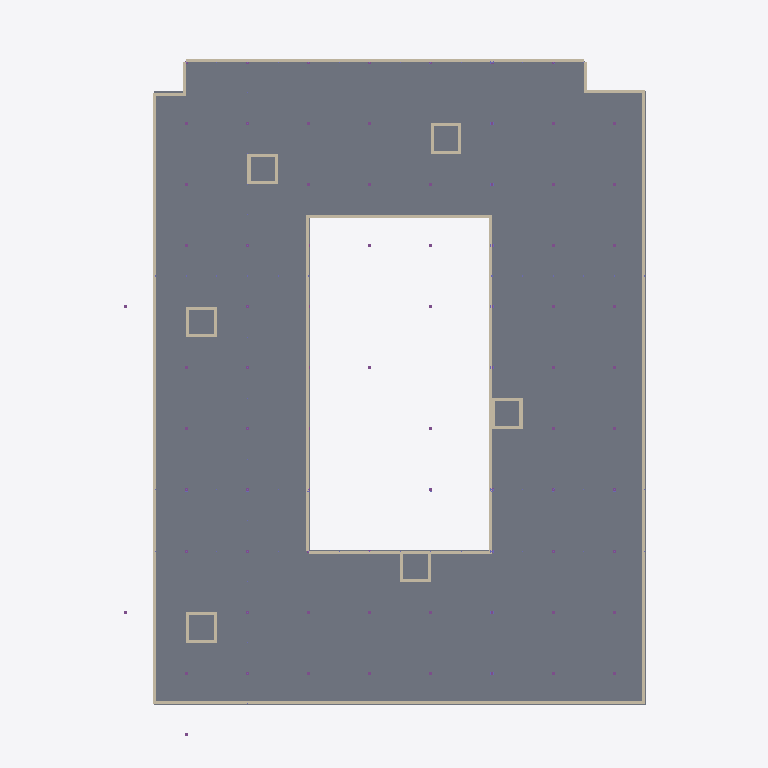
Plan cut of the same IFC building model at storey 'Substructure' (level 0.00 m, cut at 1.40 m), seen from above with north up, elements coloured by IFC class (only those large enough to see are counted): 36 walls (beige), 7 slabs (grey). Cut surfaces are drawn darker.
Extent 51.8 m × 69.8 m × 20.2 m (x, y, z). Storeys (7): LVL0 at 0.00 m; Substructure at 0.00 m; LVL1 at 3.00 m; LVL2 at 6.00 m; LVL3 at 9.00 m; LVL4 at 12.00 m; LVL5 at 15.00 m. Elements (6166): 2376 IfcColumn, 1877 IfcSlab, 1254 IfcWall, 471 IfcBeam, 166 IfcFooting, 9 IfcFlowSegment, 7 IfcCurtainWall, 6 IfcStair.

HEADER;
FILE_DESCRIPTION(('ViewDefinition [CoordinationView_V2.0]'),'2;1');
FILE_NAME('C:\\Users\\Krisztián\\Dropbox\\Public\\_MaCAD\\3_Studio\\Model\\ifc_out\\50_70_0','2025-06-18T01:59:57',('Krisztián'),('ZSENIALIS-LEGIO'),'ggIFC v25.6.13.8 by Geometry Gym Pty Ltd built 2','Geometry Gym - ggRhinoIFC - v25.6.13.8 - Rhino8 ','None');
FILE_SCHEMA(('IFC2X3'));
ENDSEC;
DATA;
#38=IFCPROJECT('34eXk3KJH47gYwjgTYiwbt',#20,'50_70_0_12_3000_5000_True_0.3_36_25_50_60',$,$,'50_70_0_12_3000_5000_True_0.3_36_25_50_60',$,(#403),#39);
#45=IFCBUILDING('2LUBzFwv57BBjJ6vlN6Gmk',#20,'#38= IFCPROJECT(''34eXk3KJH47gYwjgTYiwbt'',#20,''50_70_0_12_3000_5000_True_0.3_36_25_50_60'',$,$,''50_70_0_12_3000_5000_True_0.3_36_25_50_60'',$,(#403),#39);',$,$,#48,$,'GH Building',.ELEMENT.,$,$,#46);
#63=IFCBUILDINGSTOREY('374ONH7sb30ATebkU9iSTV',#20,'LVL0',$,$,#59,$,$,.ELEMENT.,0.0);
#77=IFCBUILDINGSTOREY('1OE5agmCr8VhxUFmf0VWMy',#20,'LVL1',$,$,#76,$,$,.ELEMENT.,3.0);
#81=IFCBUILDINGSTOREY('1mGT_dwOD9RxAt4tr_zD$U',#20,'LVL2',$,$,#80,$,$,.ELEMENT.,6.0);
#85=IFCBUILDINGSTOREY('1GETXfbx14we5K88tA$yBQ',#20,'LVL3',$,$,#84,$,$,.ELEMENT.,9.0);
#89=IFCBUILDINGSTOREY('0eNkHEyo9B$8lDd0uaLfpL',#20,'LVL4',$,$,#88,$,$,.ELEMENT.,12.0);
#93=IFCBUILDINGSTOREY('04bT$wAmP5QveY1DvtGnnB',#20,'LVL5',$,$,#92,$,$,.ELEMENT.,15.0);
#565=IFCBUILDINGSTOREY('0If$u4jAT16vCalo8CIXws',#20,'Substructure',$,$,#563,$,$,.ELEMENT.,0.0);
#43183=IFCSLAB('16QezXC9L0Cx3iCNxKLulE',#20,'LVL0_floor',$,$,#43248,#43244,$,$);
#269727=IFCWALL('0widPeUMbBPea3zoxG$EBV',#20,'B2011_150_Rainscreen (Wall)-ID',$,$,#269829,#269938,$);
#270152=IFCWALL('2LgkjLyj961xea0S35_KdZ',#20,'B2011_150_Rainscreen (Wall)-ID',$,$,#270194,#270330,$);
#269611=IFCSLAB('2XBBS$8RTAgA4Vxjnb82Nl',#20,$,$,$,#269638,#269636,$,$);
#271060=IFCWALL('3Dxd6bm6b6qfmBqREDnkrj',#20,'B2011_150_Rainscreen (Wall)-ID',$,$,#271108,#271268,$);
#270700=IFCWALL('2P8IM78AH12fB3vRp_IPv$',#20,'B2011_150_Rainscreen (Wall)-ID',$,$,#270762,#270886,$);
#269591=IFCSLAB('3mGFvR0HPDZfNyNX7BxUe7',#20,$,$,$,#269610,#269608,$,$);
#269705=IFCSLAB('0ui7kF0p10tR0sUobEXBMk',#20,$,$,$,#269726,#269724,$,$);
#271270=IFCWALL('08WOGQerb6weBuAN_OgmjA',#20,'B2011_150_Rainscreen (Wall)-ID',$,$,#271320,#271462,$);
#271463=IFCWALL('3UUjiHdGX3Wgv$v_$z3KLQ',#20,'B2011_150_Rainscreen (Wall)-ID',$,$,#271506,#271610,$);
#269665=IFCSLAB('0BBxPEjA19s9Z5nT0lM0Xp',#20,$,$,$,#269682,#269680,$,$);
#269639=IFCSLAB('1K_uABT9j4OAP$2QWfI2zY',#20,$,$,$,#269664,#269662,$,$);
#269683=IFCSLAB('0wAdq0QxTD_9Sz5YJNDx2P',#20,$,$,$,#269704,#269702,$,$);
ENDSEC;
